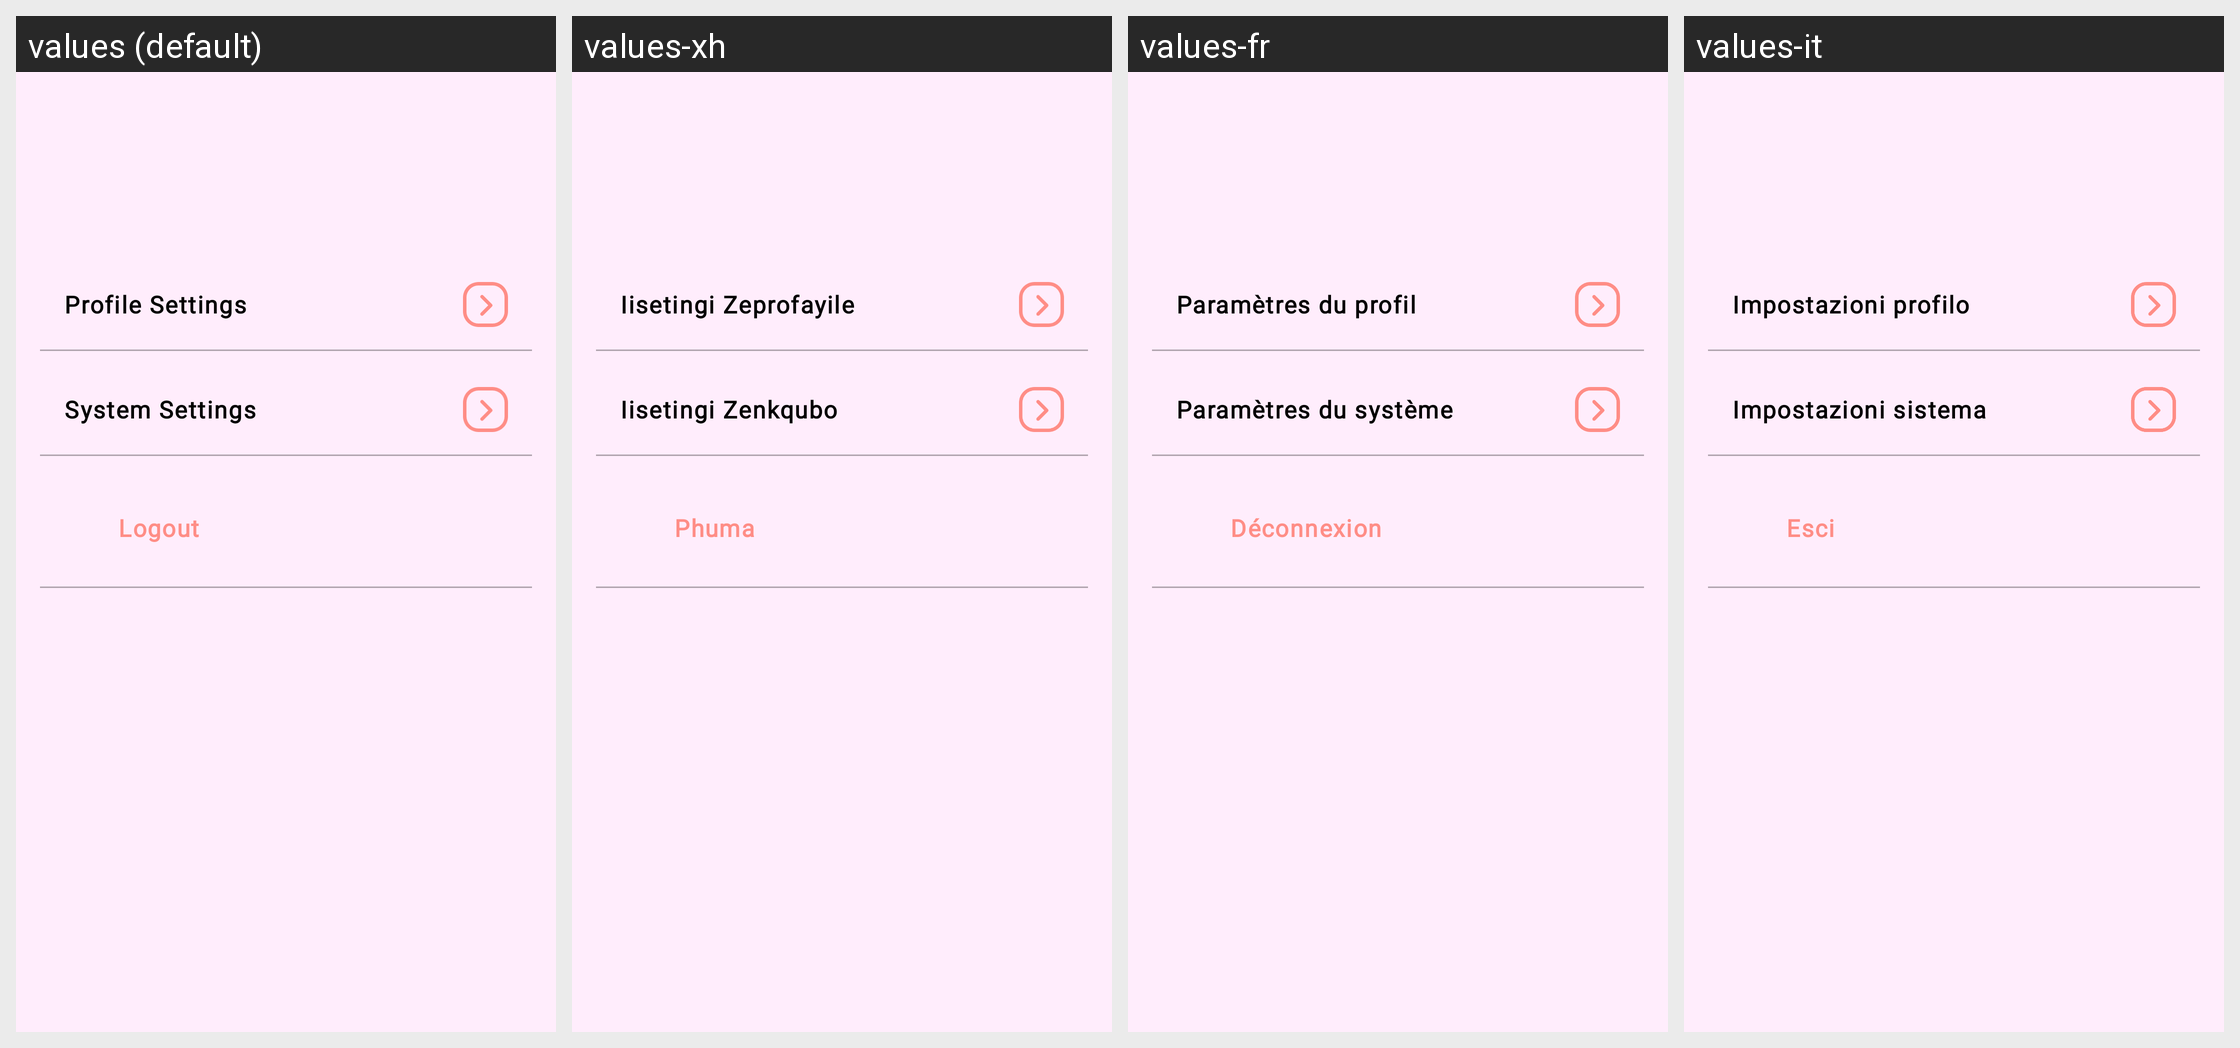

Locale-by-locale string values for the Android screen shown in this grid:
Android screen res/layout/fragment_profile.xml rendered under 4 locales, left to right: values (default), values-xh, values-fr, values-it. Device: Nexus 5 (rendered at 1080×1920; each locale shown at half size, 540×960, under a caption strip naming it); theme Theme.Stylu.
Other locales in the repository, not shown: values-af, values-nd, values-sp, values-tw, values-ve, values-zu.
Strings drawn on this screen, with the default value and each locale's value (text and hints the layout hard-codes, and strings that could not be matched under every locale, appear in the picture but are not listed):

profile_settings
  values: Profile Settings
  values-xh: Iisetingi Zeprofayile
  values-fr: Paramètres du profil
  values-it: Impostazioni profilo

system_settings
  values: System Settings
  values-xh: Iisetingi Zenkqubo
  values-fr: Paramètres du système
  values-it: Impostazioni sistema

logout
  values: Logout
  values-xh: Phuma
  values-fr: Déconnexion
  values-it: Esci
